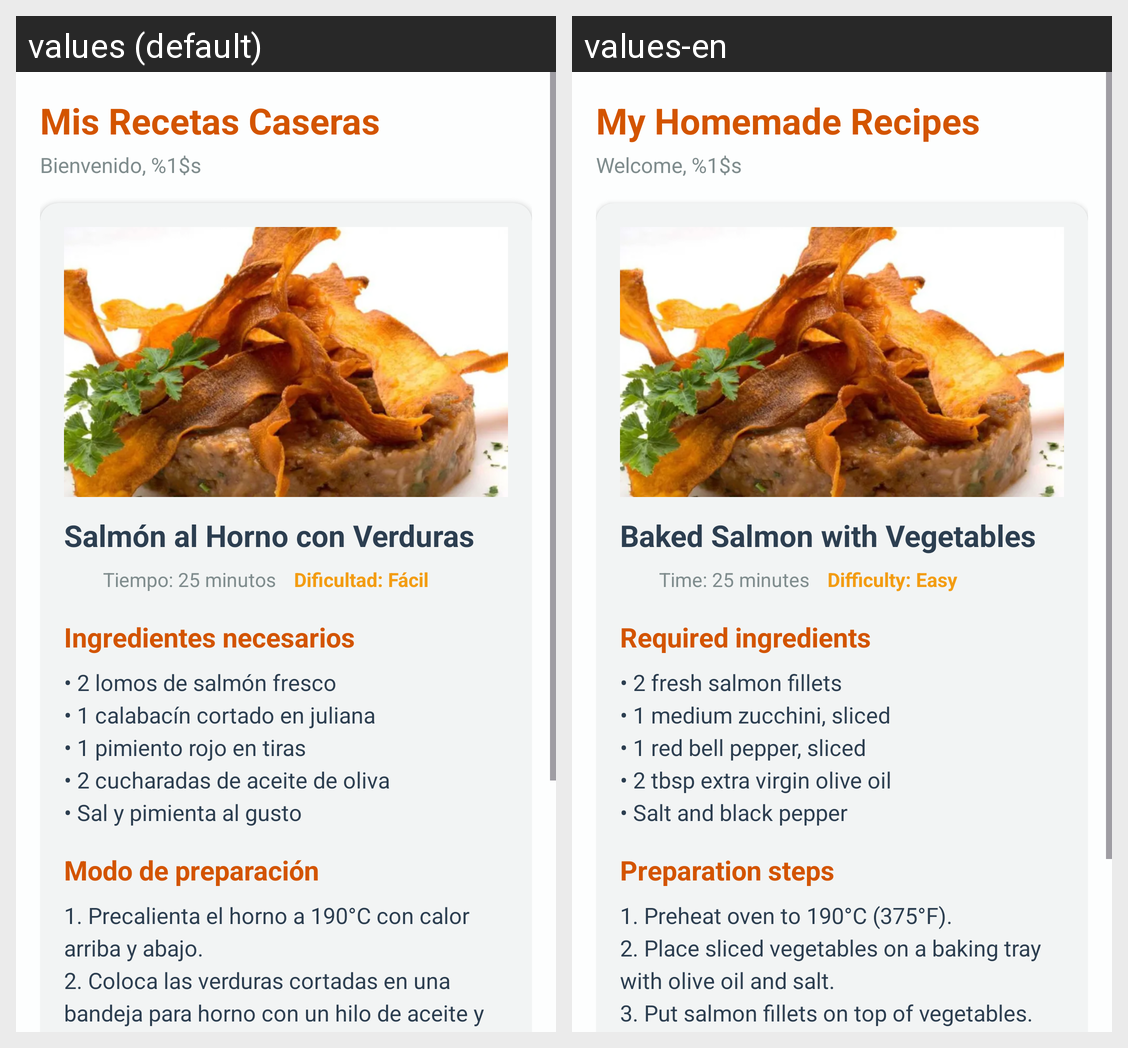

Locale-by-locale string values for the Android screen shown in this grid:
Android screen res/layout/activity_main.xml rendered under 2 locales, left to right: values (default), values-en. Device: Nexus 5 (rendered at 1080×1920; each locale shown at half size, 540×960, under a caption strip naming it); theme Theme.PMDM_P1_AlbertoLarios.
Strings drawn on this screen, with the default value and each locale's value (text and hints the layout hard-codes, and strings that could not be matched under every locale, appear in the picture but are not listed):

titulo_recetario
  values: Mis Recetas Caseras
  values-en: My Homemade Recipes

subtitulo_bienvenida
  values: Bienvenido, %1$s
  values-en: Welcome, %1$s

receta_ejemplo_nombre
  values: Salmón al Horno con Verduras
  values-en: Baked Salmon with Vegetables

receta_ejemplo_tiempo
  values: Tiempo: 25 minutos
  values-en: Time: 25 minutes

receta_ejemplo_dificultad
  values: Dificultad: Fácil
  values-en: Difficulty: Easy

etiqueta_ingredientes
  values: Ingredientes necesarios
  values-en: Required ingredients

texto_ingredientes
  values: • 2 lomos de salmón fresco
      • 1 calabacín cortado en juliana
      • 1 pimiento rojo en tiras
      • 2 cucharadas de aceite de oliva
      • Sal y pimienta al gusto
  values-en: • 2 fresh salmon fillets
      • 1 medium zucchini, sliced
      • 1 red bell pepper, sliced
      • 2 tbsp extra virgin olive oil
      • Salt and black pepper

etiqueta_preparacion
  values: Modo de preparación
  values-en: Preparation steps

texto_preparacion
  values: 1. Precalienta el horno a 190°C con calor arriba y abajo.
      2. Coloca las verduras cortadas en una bandeja para horno con un hilo de aceite y sal.
      3. Dispón los lomos de salmón sobre las verduras salpimentadas.
      4. Hornea durante 15-18 minutos hasta que el salmón esté jugoso.
      5. Sirve recién salido del horno.
  values-en: 1. Preheat oven to 190°C (375°F).
      2. Place sliced vegetables on a baking tray with olive oil and salt.
      3. Put salmon fillets on top of vegetables.
      4. Bake for 15-18 minutes until tender.
      5. Serve immediately warm.
